Labelled photos from "real", an image-classification folder in GabrielRinconMiranda/UNI-Concurrente-Parcial-2026-2. The possible labels are: bear, cat, dog, lion, panda.

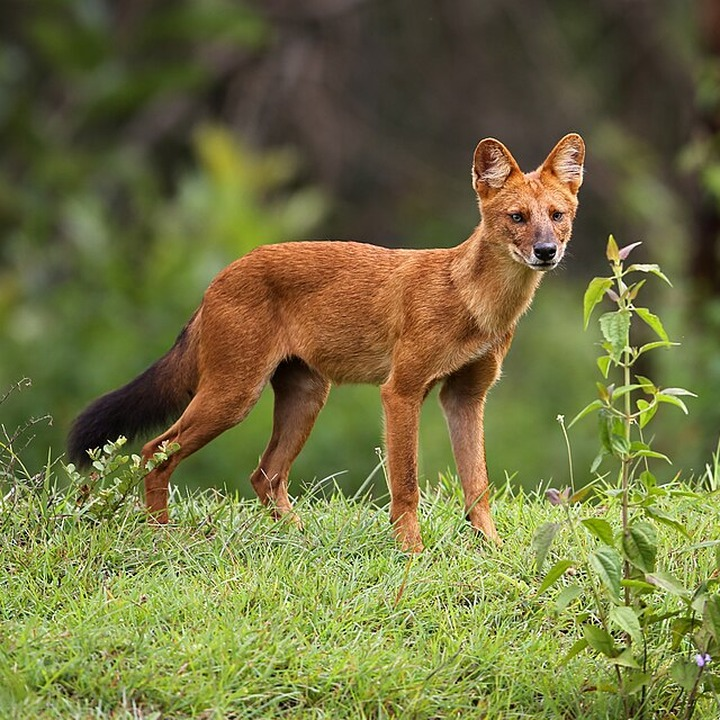
Label: dog

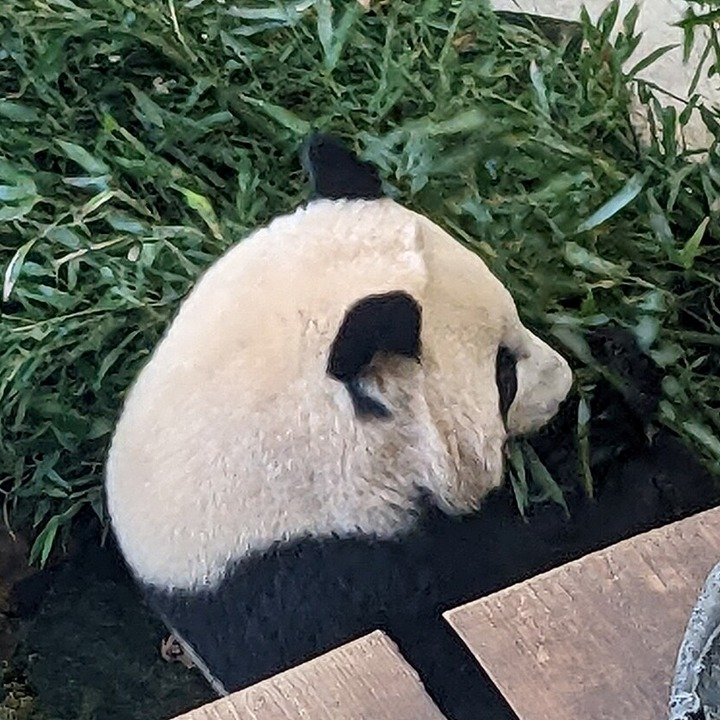
Label: panda

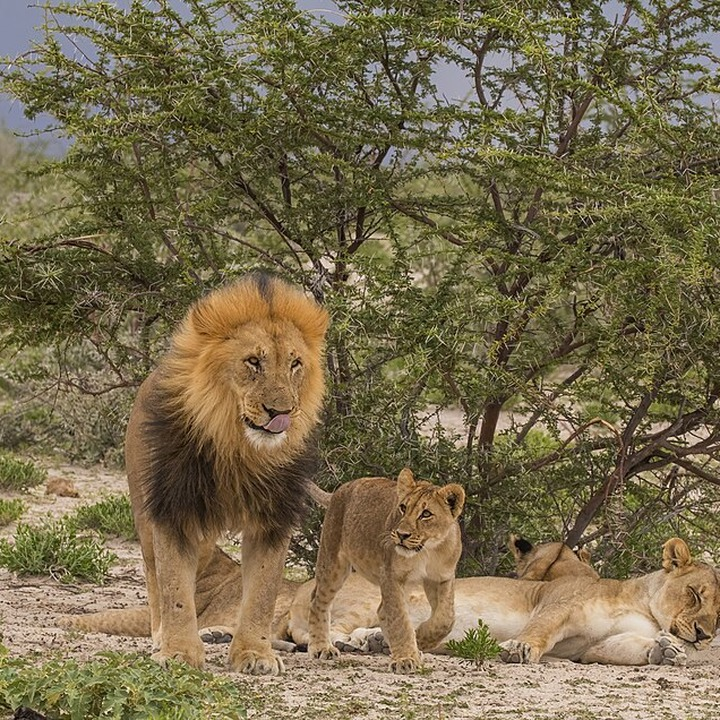
Label: lion

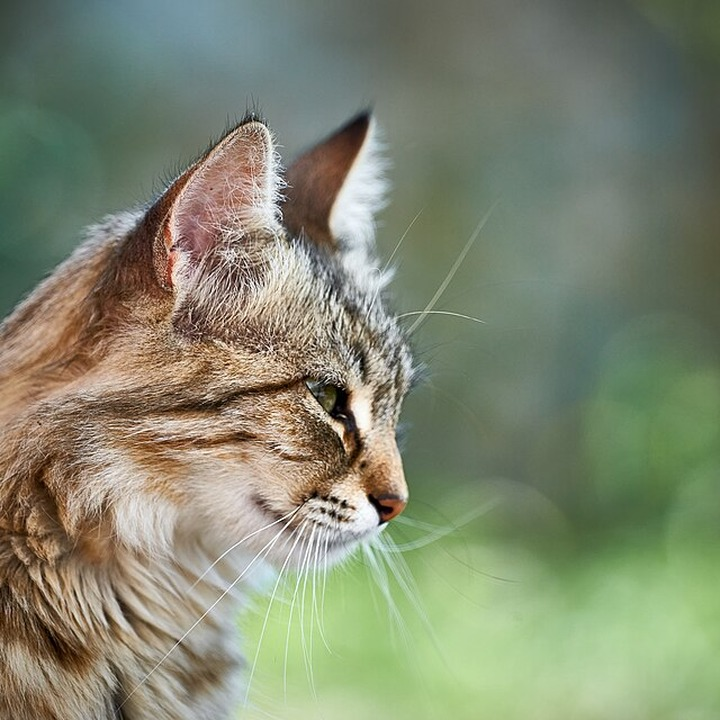
Label: cat

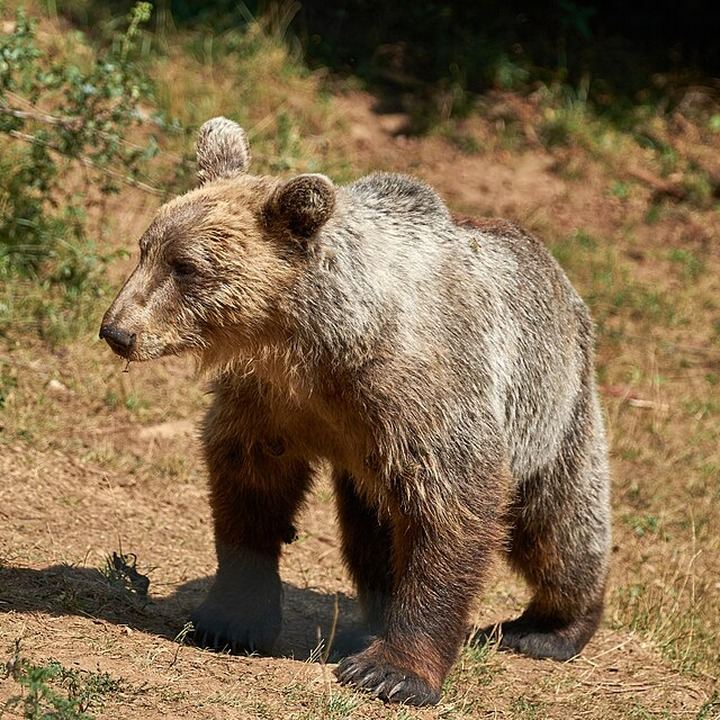
Label: bear

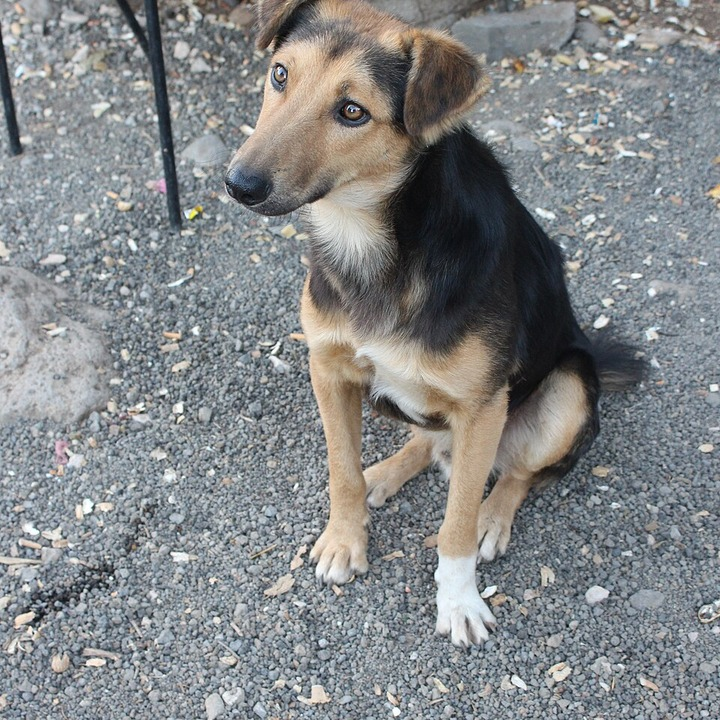
Label: dog
